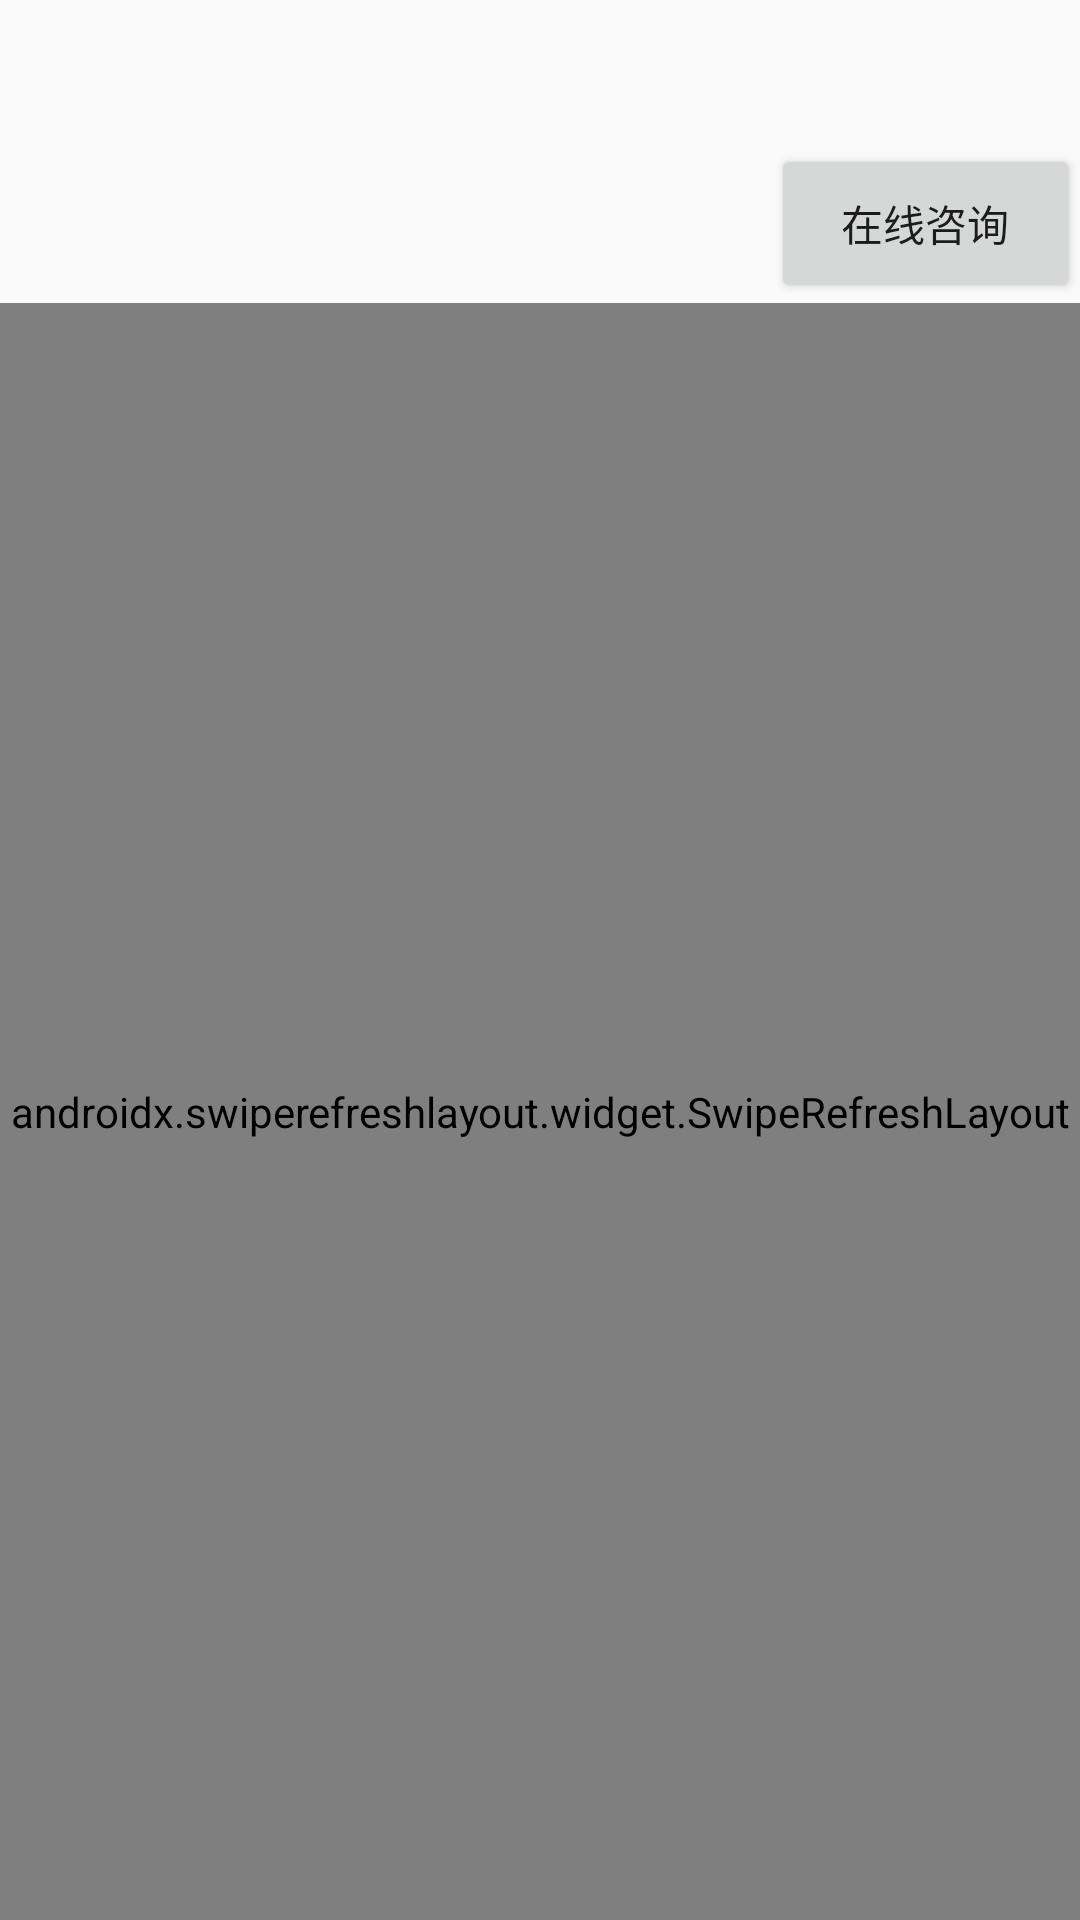

Write the Android layout XML for this screen, with the resource values it uses.
<!-- AndroidManifest.xml: application theme AppTheme -->
<!-- res/layout/activity_legal.xml -->
<?xml version="1.0" encoding="utf-8"?>
<androidx.appcompat.widget.LinearLayoutCompat xmlns:android="http://schemas.android.com/apk/res/android"
    xmlns:app="http://schemas.android.com/apk/res-auto"
    xmlns:tools="http://schemas.android.com/tools"
    android:layout_width="match_parent"
    android:layout_height="match_parent"
    android:orientation="vertical"
    tools:context="com.example.wenews.LegalActivity">



    <com.google.android.material.tabs.TabLayout
        android:id="@+id/tabLayout"
        android:layout_width="match_parent"
        android:layout_height="wrap_content">
    </com.google.android.material.tabs.TabLayout>

    <Button
        android:id="@+id/button123"
        android:layout_width="103dp"
        android:layout_height="53dp"
        android:layout_gravity="right"
        android:text="在线咨询">

    </Button>


    <RelativeLayout
        android:layout_width="match_parent"
        android:layout_height="match_parent">

        <androidx.swiperefreshlayout.widget.SwipeRefreshLayout
            android:id="@+id/id_swipe_ly"
            android:layout_width="match_parent"
            android:layout_height="match_parent">

            <androidx.viewpager.widget.ViewPager
                android:id="@+id/viewpager"
                android:layout_width="wrap_content"
                android:layout_height="wrap_content"
                android:layout_gravity="center" />
        </androidx.swiperefreshlayout.widget.SwipeRefreshLayout>
    </RelativeLayout>







</androidx.appcompat.widget.LinearLayoutCompat>
<!-- resources referenced by this layout -->
<resources>
  <style name="AppTheme" parent="Theme.AppCompat.Light.DarkActionBar">
          
          <item name="colorPrimary">@color/colorPrimary</item>
          <item name="colorPrimaryDark">@color/colorPrimaryDark</item>
          <item name="colorAccent">@color/colorAccent</item>
      </style>
  <color name="colorPrimary">#E99F82</color>
  <color name="colorPrimaryDark">#FBC6A4</color>
  <color name="colorAccent">#D81B60</color>
</resources>
